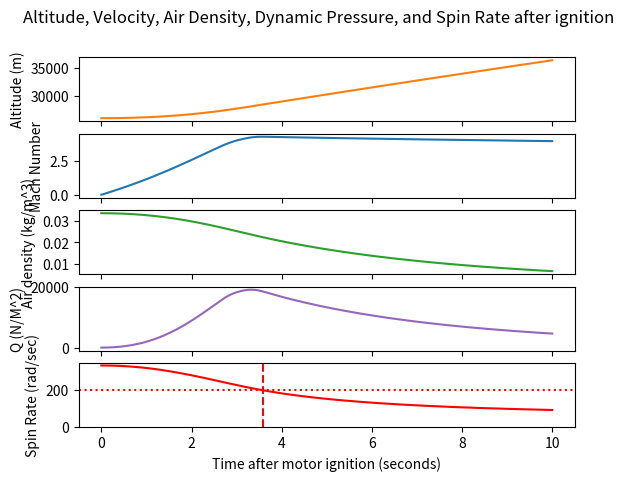

Python code for this plot:
import numpy as np
import matplotlib.pyplot as plt
from scipy import optimize

# All in SI units
# m is mass of propellant, must add mass of total rocket including airframe and engine
#The following numbers are from the N5800 burn data

time = [0, 0.019, 0.049, 0.103, 0.384, 1.109, 1.569, 1.991, 2.622, 3.011, 3.192, 3.334, 3.423, 3.513, 3.581, 3.594]
thrust = [0, 6694.9, 6720.29, 6593.33, 6677.97, 6957.28, 6940.35, 6720.29, 6009.33, 3275.51, 2606.86, 1599.67, 1041.05, 389.337, 220.06, 0]
propellant_mass = [9.425, 9.39557, 9.30245, 9.13611, 8.27327, 5.98604, 4.5069, 3.17309, 1.31463, 0.478961, 0.232618, 0.0944131, 0.0400353, 0.0102497, 0.000661903, 0]


g = 9.8

#Launch angle/hangle to be determined
#theta = 

# Dry mass "m"
m = 11
# coefficient of drag below, will need to calculate
Cd = 0.75

# Spin damping moment coefficient, will need to calculate

Clp = 0.03

# Actual reference area TBD, below is just approximate cross-sectional area of rockets in meters squared
ref_area = 0.008107319269
diameter = 0.5

# Moment of inertia about axis of symmetry (kg m^2)
momentOfInertiaX = .004

# Initial velocity (m/s) (Must initialize with nonzero value, or division by zero with omega update)
starting_velocity = 1

# Angular velocity in rad/second about axis of rocket symmetry
omega_0 = 336
starting_altitude = 26000

# Can adjust interval number
num_of_intervals = 3000
time_approx_curve = np.linspace(0, 10, num=num_of_intervals)
time_interval = time_approx_curve[1] - time_approx_curve[0]

# Creates thrust array
thrust_approx_curve = np.zeros(num_of_intervals)
for i in range(num_of_intervals):
    thrust_approx_curve[i] = np.interp(time_approx_curve[i], time, thrust)

# Creates total mass array
airframe_and_engine_mass = m * np.ones(16)
mass = np.zeros(16)
for i in range(16):
    mass[i] = airframe_and_engine_mass[i] + propellant_mass[i]

mass_approx_curve = np.zeros(num_of_intervals)
for i in range(num_of_intervals):
    mass_approx_curve[i] = np.interp(time_approx_curve[i], time, mass)

def air_density(altitude):
    air_density_in_kg_cubic_meters = (2.488*(((.00299*altitude-131.21)+273.1)/216.6)**(-11.388))/(.2869*((.00299*altitude-131.21)+273.1))
    return air_density_in_kg_cubic_meters

velocity_curve = np.zeros(num_of_intervals)
omega_curve = np.zeros(num_of_intervals)
air_density_curve = np.zeros(num_of_intervals)
altitude_curve = np.zeros(num_of_intervals)
altitude = starting_altitude

V = starting_velocity
omega = omega_0
for i in range(num_of_intervals):
    velocity_curve[i] = V
    omega_curve[i] = omega
    air_density_curve[i] = air_density(altitude)
    altitude_curve[i] = altitude
    thrust = thrust_approx_curve[i]

    # Update drag force
    drag = 0.5 * air_density_curve[i] * (V ** 2.0) * Cd * ref_area

    # Update gravitational force
    Fg = mass_approx_curve[i]*g

    # Net force is thrust minus drag minus gravitational force
    F = thrust - drag - Fg

    # Acceleration is net force over mass
    A = F / mass_approx_curve[i]

    altitude = altitude + (V * time_interval) + (0.5 * A * (time_interval ** 2.0))

    # Update velocity
    # velocity = v0 + A * delta t
    V = V + A * time_interval

    # Update spin rate omega based on spin damping moment
    # omega = omega - torque / moment of inertia * delta t
    if omega > 0:
        omega = omega-0.5*(air_density_curve[i]*V**2*ref_area * diameter * (omega * diameter/ V) * Clp / momentOfInertiaX) * time_interval
    #else: 
       # omega = omega + 0.5*(air_density_curve[i]*V**2 *ref_area * diameter * (omega * diameter/ V) * Clp / momentOfInertiaX) * time_interval



# Set up Pyplot figure with subplots for altitude, velocity, air density, dynamic pressure, spin rate
fig, axs= plt.subplots(5)
fig.suptitle('Altitude, Velocity, Air Density, Dynamic Pressure, and Spin Rate after ignition')
plt.xlabel("Time after motor ignition (seconds)")

# Plot altitude
axs[0].plot(time_approx_curve, altitude_curve,'tab:orange')
axs[0].set(ylabel='Altitude (m)')

# Plot normalized velocity curve with approximate Speed of Sound at 30km, ie Mach Number
axs[1].plot(time_approx_curve, velocity_curve/300)
axs[1].set(ylabel='Mach Number')

# Plot air density
axs[2].plot(time_approx_curve, air_density_curve, 'tab:green')
axs[2].set(ylabel='Air density (kg/m^3)')

# Plot dynamic pressure
axs[3].plot(time_approx_curve, .5*air_density_curve*velocity_curve**2, 'tab:purple')
axs[3].set(ylabel= 'Q (N/M^2)')

# Plot spin rate
axs[4].plot(time_approx_curve, omega_curve, color = 'r')
axs[4].set(ylabel = 'Spin Rate (rad/sec)')

# Plot end of burn
axs[4].set_ylim(bottom = 0)
axs[4].axvline(x = 3.594, color = 'r',linestyle="dashed", label = "end of burn")
min_spin = min(range(len(time_approx_curve)), key=lambda i: abs(time_approx_curve[i]-3.594))
axs[4].axhline(y = omega_curve[min_spin], color = 'r',linestyle="dotted", label = "spin at end burn")
print(omega_curve[min_spin])

for ax in axs.flat:
    ax.label_outer()
plt.show()
